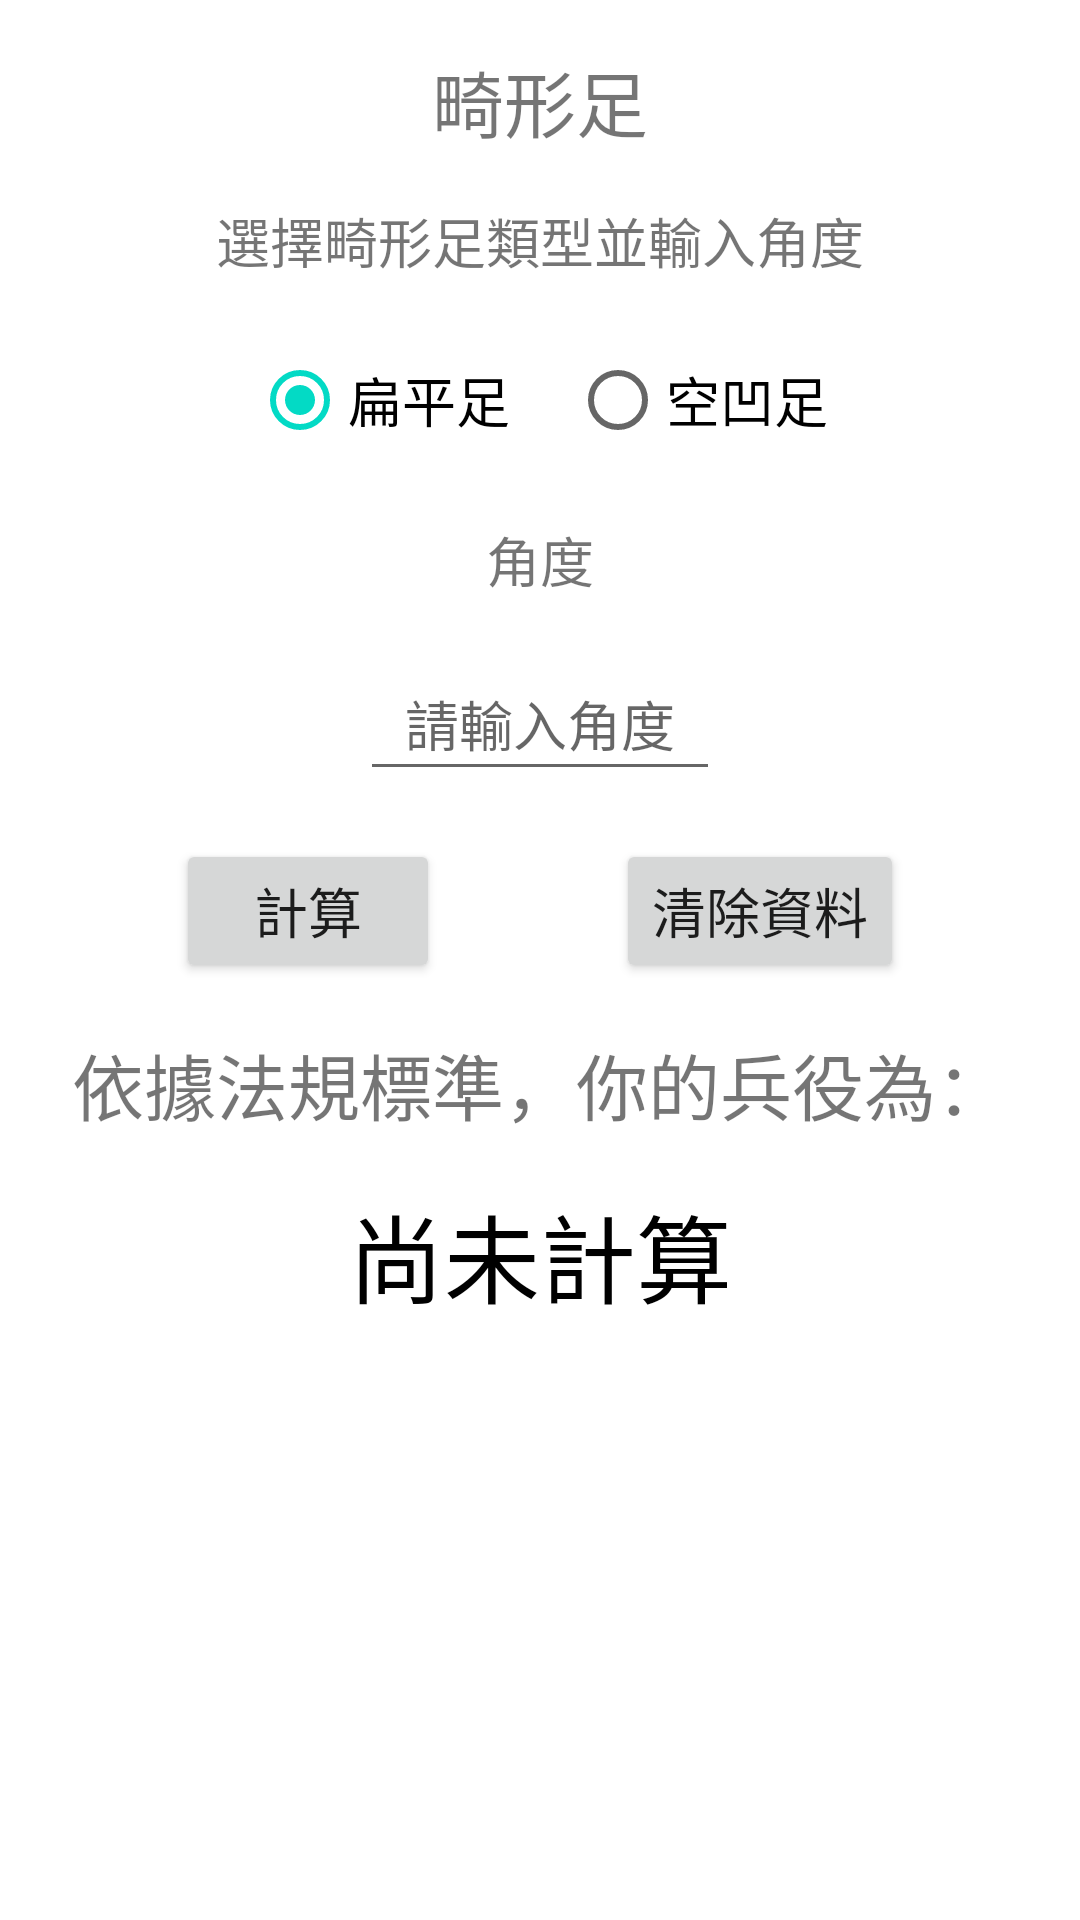

Produce the Android XML layout that renders to this screen, including the resource entries it uses.
<!-- AndroidManifest.xml: application theme Theme.MilitaryServiceStandard -->
<!-- res/layout/activity_main_fragment_foot.xml -->
<?xml version="1.0" encoding="utf-8"?>
<androidx.constraintlayout.widget.ConstraintLayout xmlns:android="http://schemas.android.com/apk/res/android"
    xmlns:app="http://schemas.android.com/apk/res-auto"
    xmlns:tools="http://schemas.android.com/tools"
    android:layout_width="match_parent"
    android:layout_height="match_parent">

    <TextView
        android:id="@+id/Foot_TextView_Title"
        android:layout_width="wrap_content"
        android:layout_height="wrap_content"
        android:layout_marginTop="16dp"
        android:text="畸形足"
        android:textSize="24sp"
        app:layout_constraintEnd_toEndOf="parent"
        app:layout_constraintStart_toStartOf="parent"
        app:layout_constraintTop_toTopOf="parent" />

    <TextView
        android:id="@+id/Foot_TextView_Rule"
        android:layout_width="wrap_content"
        android:layout_height="wrap_content"
        android:layout_marginTop="16dp"
        android:text="選擇畸形足類型並輸入角度"
        android:textSize="18sp"
        app:layout_constraintEnd_toEndOf="@+id/Foot_TextView_Title"
        app:layout_constraintStart_toStartOf="@+id/Foot_TextView_Title"
        app:layout_constraintTop_toBottomOf="@+id/Foot_TextView_Title" />

    <RadioGroup
        android:id="@+id/Foot_RadioGroup_Type"
        android:layout_width="wrap_content"
        android:layout_height="wrap_content"
        android:layout_marginTop="16dp"
        android:orientation="horizontal"
        app:layout_constraintEnd_toEndOf="@+id/Foot_TextView_Rule"
        app:layout_constraintStart_toStartOf="@+id/Foot_TextView_Rule"
        app:layout_constraintTop_toBottomOf="@+id/Foot_TextView_Rule">

        <RadioButton
            android:id="@+id/Foot_RadioButton_Flat"
            android:layout_width="wrap_content"
            android:layout_height="wrap_content"
            android:layout_marginRight="10dp"
            android:text="扁平足"
            android:textSize="18sp"
            android:checked="true"/>

        <RadioButton
            android:id="@+id/Foot_RadioButton_Hollow"
            android:layout_width="wrap_content"
            android:layout_height="wrap_content"
            android:layout_marginLeft="10dp"
            android:text="空凹足"
            android:textSize="18sp"/>
    </RadioGroup>

    <LinearLayout
        android:id="@+id/Foot_LinearLayout_Angle"
        android:layout_width="wrap_content"
        android:layout_height="wrap_content"
        android:layout_marginTop="16dp"
        android:gravity="top|center"
        android:orientation="vertical"
        app:layout_constraintEnd_toEndOf="@+id/Foot_RadioGroup_Type"
        app:layout_constraintStart_toStartOf="@+id/Foot_RadioGroup_Type"
        app:layout_constraintTop_toBottomOf="@+id/Foot_RadioGroup_Type">

        <TextView
            android:id="@+id/Foot_TextView_Angle"
            android:layout_width="wrap_content"
            android:layout_height="wrap_content"
            android:layout_marginBottom="16dp"
            android:text="角度"
            android:textSize="18sp" />

        <EditText
            android:id="@+id/Foot_EditText_Angle"
            android:layout_width="120dp"
            android:layout_height="wrap_content"
            android:ems="10"
            android:gravity="center"
            android:hint="請輸入角度"
            android:inputType="number|numberDecimal"
            android:minHeight="48dp" />
    </LinearLayout>

    <Button
        android:id="@+id/Foot_Button_Check"
        android:layout_width="wrap_content"
        android:layout_height="wrap_content"
        android:layout_marginTop="16dp"
        android:text="計算"
        android:textSize="18sp"
        app:layout_constraintEnd_toStartOf="@+id/Foot_Button_Clear"
        app:layout_constraintStart_toStartOf="parent"
        app:layout_constraintTop_toBottomOf="@+id/Foot_LinearLayout_Angle" />

    <Button
        android:id="@+id/Foot_Button_Clear"
        android:layout_width="wrap_content"
        android:layout_height="wrap_content"
        android:text="清除資料"
        android:textSize="18sp"
        app:layout_constraintEnd_toEndOf="parent"
        app:layout_constraintStart_toEndOf="@id/Foot_Button_Check"
        app:layout_constraintTop_toTopOf="@+id/Foot_Button_Check" />

    <TextView
        android:id="@+id/Foot_TextView_ResultTitle"
        android:layout_width="wrap_content"
        android:layout_height="wrap_content"
        android:layout_marginTop="16dp"
        android:text="依據法規標準，你的兵役為："
        android:textSize="24sp"
        app:layout_constraintEnd_toEndOf="@+id/Foot_Button_Clear"
        app:layout_constraintStart_toStartOf="@+id/Foot_Button_Check"
        app:layout_constraintTop_toBottomOf="@+id/Foot_Button_Check" />

    <TextView
        android:id="@+id/Foot_TextView_Result"
        android:layout_width="0dp"
        android:layout_height="wrap_content"
        android:layout_marginTop="16dp"
        android:gravity="center"
        android:textColor="#000000"
        android:text="尚未計算"
        android:textSize="32dp"
        app:layout_constraintEnd_toEndOf="parent"
        app:layout_constraintStart_toStartOf="parent"
        app:layout_constraintTop_toBottomOf="@+id/Foot_TextView_ResultTitle" />
</androidx.constraintlayout.widget.ConstraintLayout>
<!-- resources referenced by this layout -->
<resources>
  <style name="Theme.MilitaryServiceStandard" parent="Theme.MaterialComponents.DayNight.DarkActionBar">
          
          <item name="colorPrimary">@color/purple_500</item>
          <item name="colorPrimaryVariant">@color/purple_700</item>
          <item name="colorOnPrimary">@color/white</item>
          
          <item name="colorSecondary">@color/teal_200</item>
          <item name="colorSecondaryVariant">@color/teal_700</item>
          <item name="colorOnSecondary">@color/black</item>
          
          <item name="android:statusBarColor" tools:targetApi="l">?attr/colorPrimaryVariant</item>
          
      </style>
  <!-- not gathered from this repository: default colours our renderer supplied (Android Studio template values) -->
  <color name="purple_500">#FF6200EE</color>
  <color name="purple_700">#FF3700B3</color>
  <color name="teal_200">#FF03DAC5</color>
  <color name="teal_700">#FF018786</color>
  <color name="black">#FF000000</color>
  <color name="white">#FFFFFFFF</color>
</resources>
